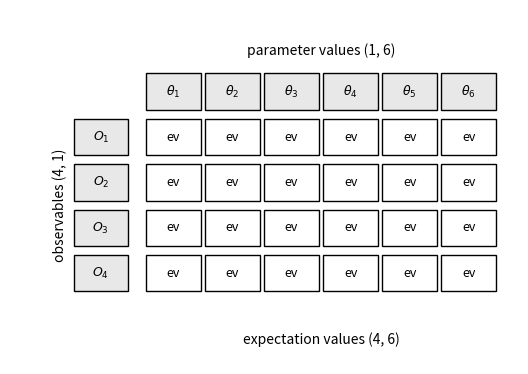

Write Python code to recreate this figure.
# Figure for s4-q047: the STEM diagram. Hand-drawn with matplotlib primitives
# (no Qiskit rendering involved) so that the picture shows the PAIRING and not
# an implementation detail: a column of observables, a row of parameter-value
# sets, and the grid of expectation values they produce. The proof script runs
# an Estimator on exactly these shapes ((4, 1) observables x (1, 6) parameter
# values) and reports the resulting evs shape — keep the two in sync
# (ledger rule: figure variants == proof variants).
# Runs under pipeline/render_figures.py's deterministic prelude (Agg backend,
# fixed svg.hashsalt, no Date metadata); writes bare filenames into cwd.
# Determinism: everything is drawn from fixed coordinates.
import matplotlib.pyplot as plt
from matplotlib.patches import Rectangle

CELL_W, CELL_H = 1.2, 0.8
COL_STEP, ROW_STEP = 1.3, 1.0
N_OBS, N_PAR = 4, 6


def box(ax, x, y, label, fill):
    ax.add_patch(Rectangle((x, y), CELL_W, CELL_H, facecolor=fill,
                           edgecolor="black", linewidth=1.0))
    ax.text(x + CELL_W / 2, y + CELL_H / 2, label,
            ha="center", va="center", fontsize=9)


fig, ax = plt.subplots(figsize=(7.6, 4.6))
ax.set_xlim(0, 3.0 + COL_STEP * N_PAR + 0.4)
ax.set_ylim(0, 2.2 + ROW_STEP * N_OBS + 1.6)
ax.set_aspect("equal")
ax.axis("off")

grid_x0 = 3.0
top = 1.6 + ROW_STEP * N_OBS
mid_x = grid_x0 + (COL_STEP * N_PAR - 0.1) / 2

for j in range(N_PAR):
    box(ax, grid_x0 + j * COL_STEP, top, f"$\\theta_{{{j + 1}}}$", "#e8e8e8")
ax.text(mid_x, top + CELL_H + 0.35, "parameter values (1, 6)",
        ha="center", va="bottom", fontsize=10)

for i in range(N_OBS):
    box(ax, 1.4, top - (i + 1) * ROW_STEP, f"$O_{{{i + 1}}}$", "#e8e8e8")
ax.text(1.1, top - ROW_STEP * N_OBS / 2 - 0.1, "observables (4, 1)",
        ha="center", va="center", rotation=90, fontsize=10)

for i in range(N_OBS):
    for j in range(N_PAR):
        box(ax, grid_x0 + j * COL_STEP, top - (i + 1) * ROW_STEP, "ev", "white")
ax.text(mid_x, 0.55, "expectation values (4, 6)",
        ha="center", va="center", fontsize=10)

fig.savefig("s4-q047-stem.svg")
